Run: headless pygame with SDL's dummy video driver; simulated clock (each Clock.tick advances the game by its frame time, no real sleeping); random seed 0; keys injected as events and as key.get_pressed() state; no mouse input.
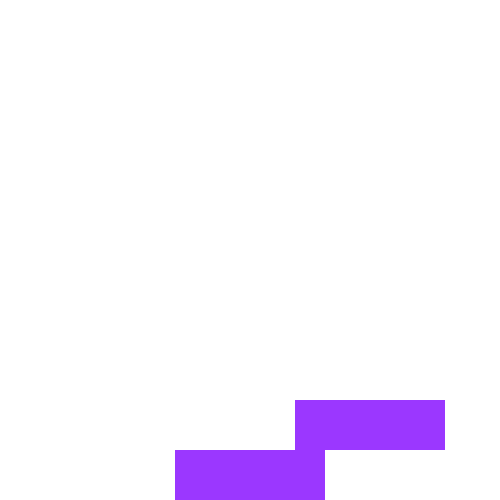
Frame 1 of 4 · flips 1–60 · no input
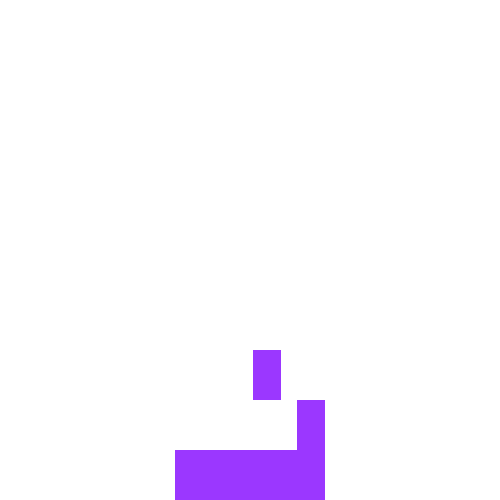
Frame 2 of 4 · flips 61–180 · tapped SPACE, RETURN · held RIGHT (→), D
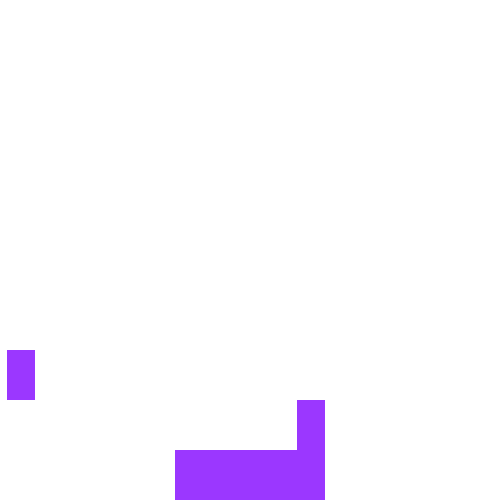
Frame 3 of 4 · flips 181–300 · held DOWN (↓), S
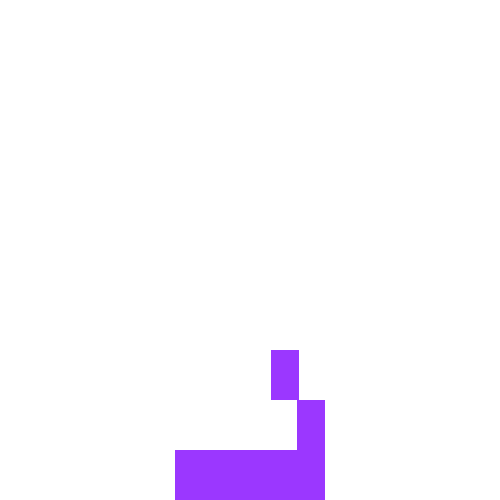
Frame 4 of 4 · flips 301–420 · held LEFT (←), A, UP (↑), W

The pygame program that drew these frames:

import pygame, random

pygame.init()
pygame.font.init()
pygame.display.set_caption('BUILD-IT!')
font = pygame.font.Font(None, 50)


HEIGHT = 500
WIDTH = 500
BLOCK_SIZE = 50


class Game:
    def __init__(self):
        self.height, self.width = HEIGHT, WIDTH
        self.screen = pygame.display.set_mode((self.width, self.height))
        self.screen.fill((255, 255, 255))
        self.blocks = [Block()]
        self.factor = 1
        self.lost = False

    def draw(self):
        self.screen.fill((255, 255, 255))
        for block in self.blocks:
            block.draw(self.screen)

    def add(self):
        self.blocks[-1].velocity = 0
        if not self.blocks[-1].y:
            self.scroll()
        if self.factor > 1:
            if (self.blocks[-1].x > self.blocks[-2].x + self.blocks[-1].width or
                    self.blocks[-1].x + self.blocks[-1].width < self.blocks[-2].x ):
                self.lost = True
            if self.blocks[-1].x < self.blocks[-2].x:
                self.blocks[-1].width = (self.blocks[-1].x + self.blocks[-1].width) - self.blocks[-2].x
                self.blocks[-1].x = self.blocks[-2].x
            elif self.blocks[-1].x + self.blocks[-1].width > self.blocks[-2].x + self.blocks[-1].width:
                self.blocks[-1].width = (self.blocks[-2].x + self.blocks[-2].width) - self.blocks[-1].x
        self.blocks.append(Block(y=self.blocks[-1].y, velocity=2, factor=self.factor, width=self.blocks[-1].width))
        self.factor += 0.1

    def update(self):
        self.blocks[-1].offscreen()
        for block in self.blocks:
            block.update()

    def restart(self):
        pass

    def stop(self):
        for block in self.blocks:
            block.velocity = 0

    def scroll(self):
        for block in self.blocks:
            block.y += BLOCK_SIZE * 3
        del self.blocks[:3]


class Block:
    def __init__(self, factor=1.0, velocity=0, y=HEIGHT, width=BLOCK_SIZE*3):
        self.height, self.width = BLOCK_SIZE, width
        self.x, self.y = (WIDTH-self.width)/2 if factor == 1 else random.randint(0, int(WIDTH - self.width)), y - BLOCK_SIZE
        self.velocity = velocity * factor

    def update(self):
        self.x += self.velocity

    def draw(self, screen):
        pygame.draw.rect(screen, (155, 55, 255), (self.x, self.y, self.width, self.height))

    def offscreen(self):
        if self.x + self.width > WIDTH or self.x < 0:
            self.velocity *= -1


def main():
    frames, stop = 0, False
    clock = pygame.time.Clock()
    game = Game()
    game.add()
    while not (stop or game.lost):
        game.update()
        game.draw()
        for event in pygame.event.get():
            if event.type == pygame.KEYDOWN:
                if event.key == pygame.K_SPACE:
                    game.add()
            if event.type == pygame.QUIT:
                stop = True
        pygame.display.flip()
        clock.tick(60)
    pygame.quit()


if __name__ == '__main__':
    main()
